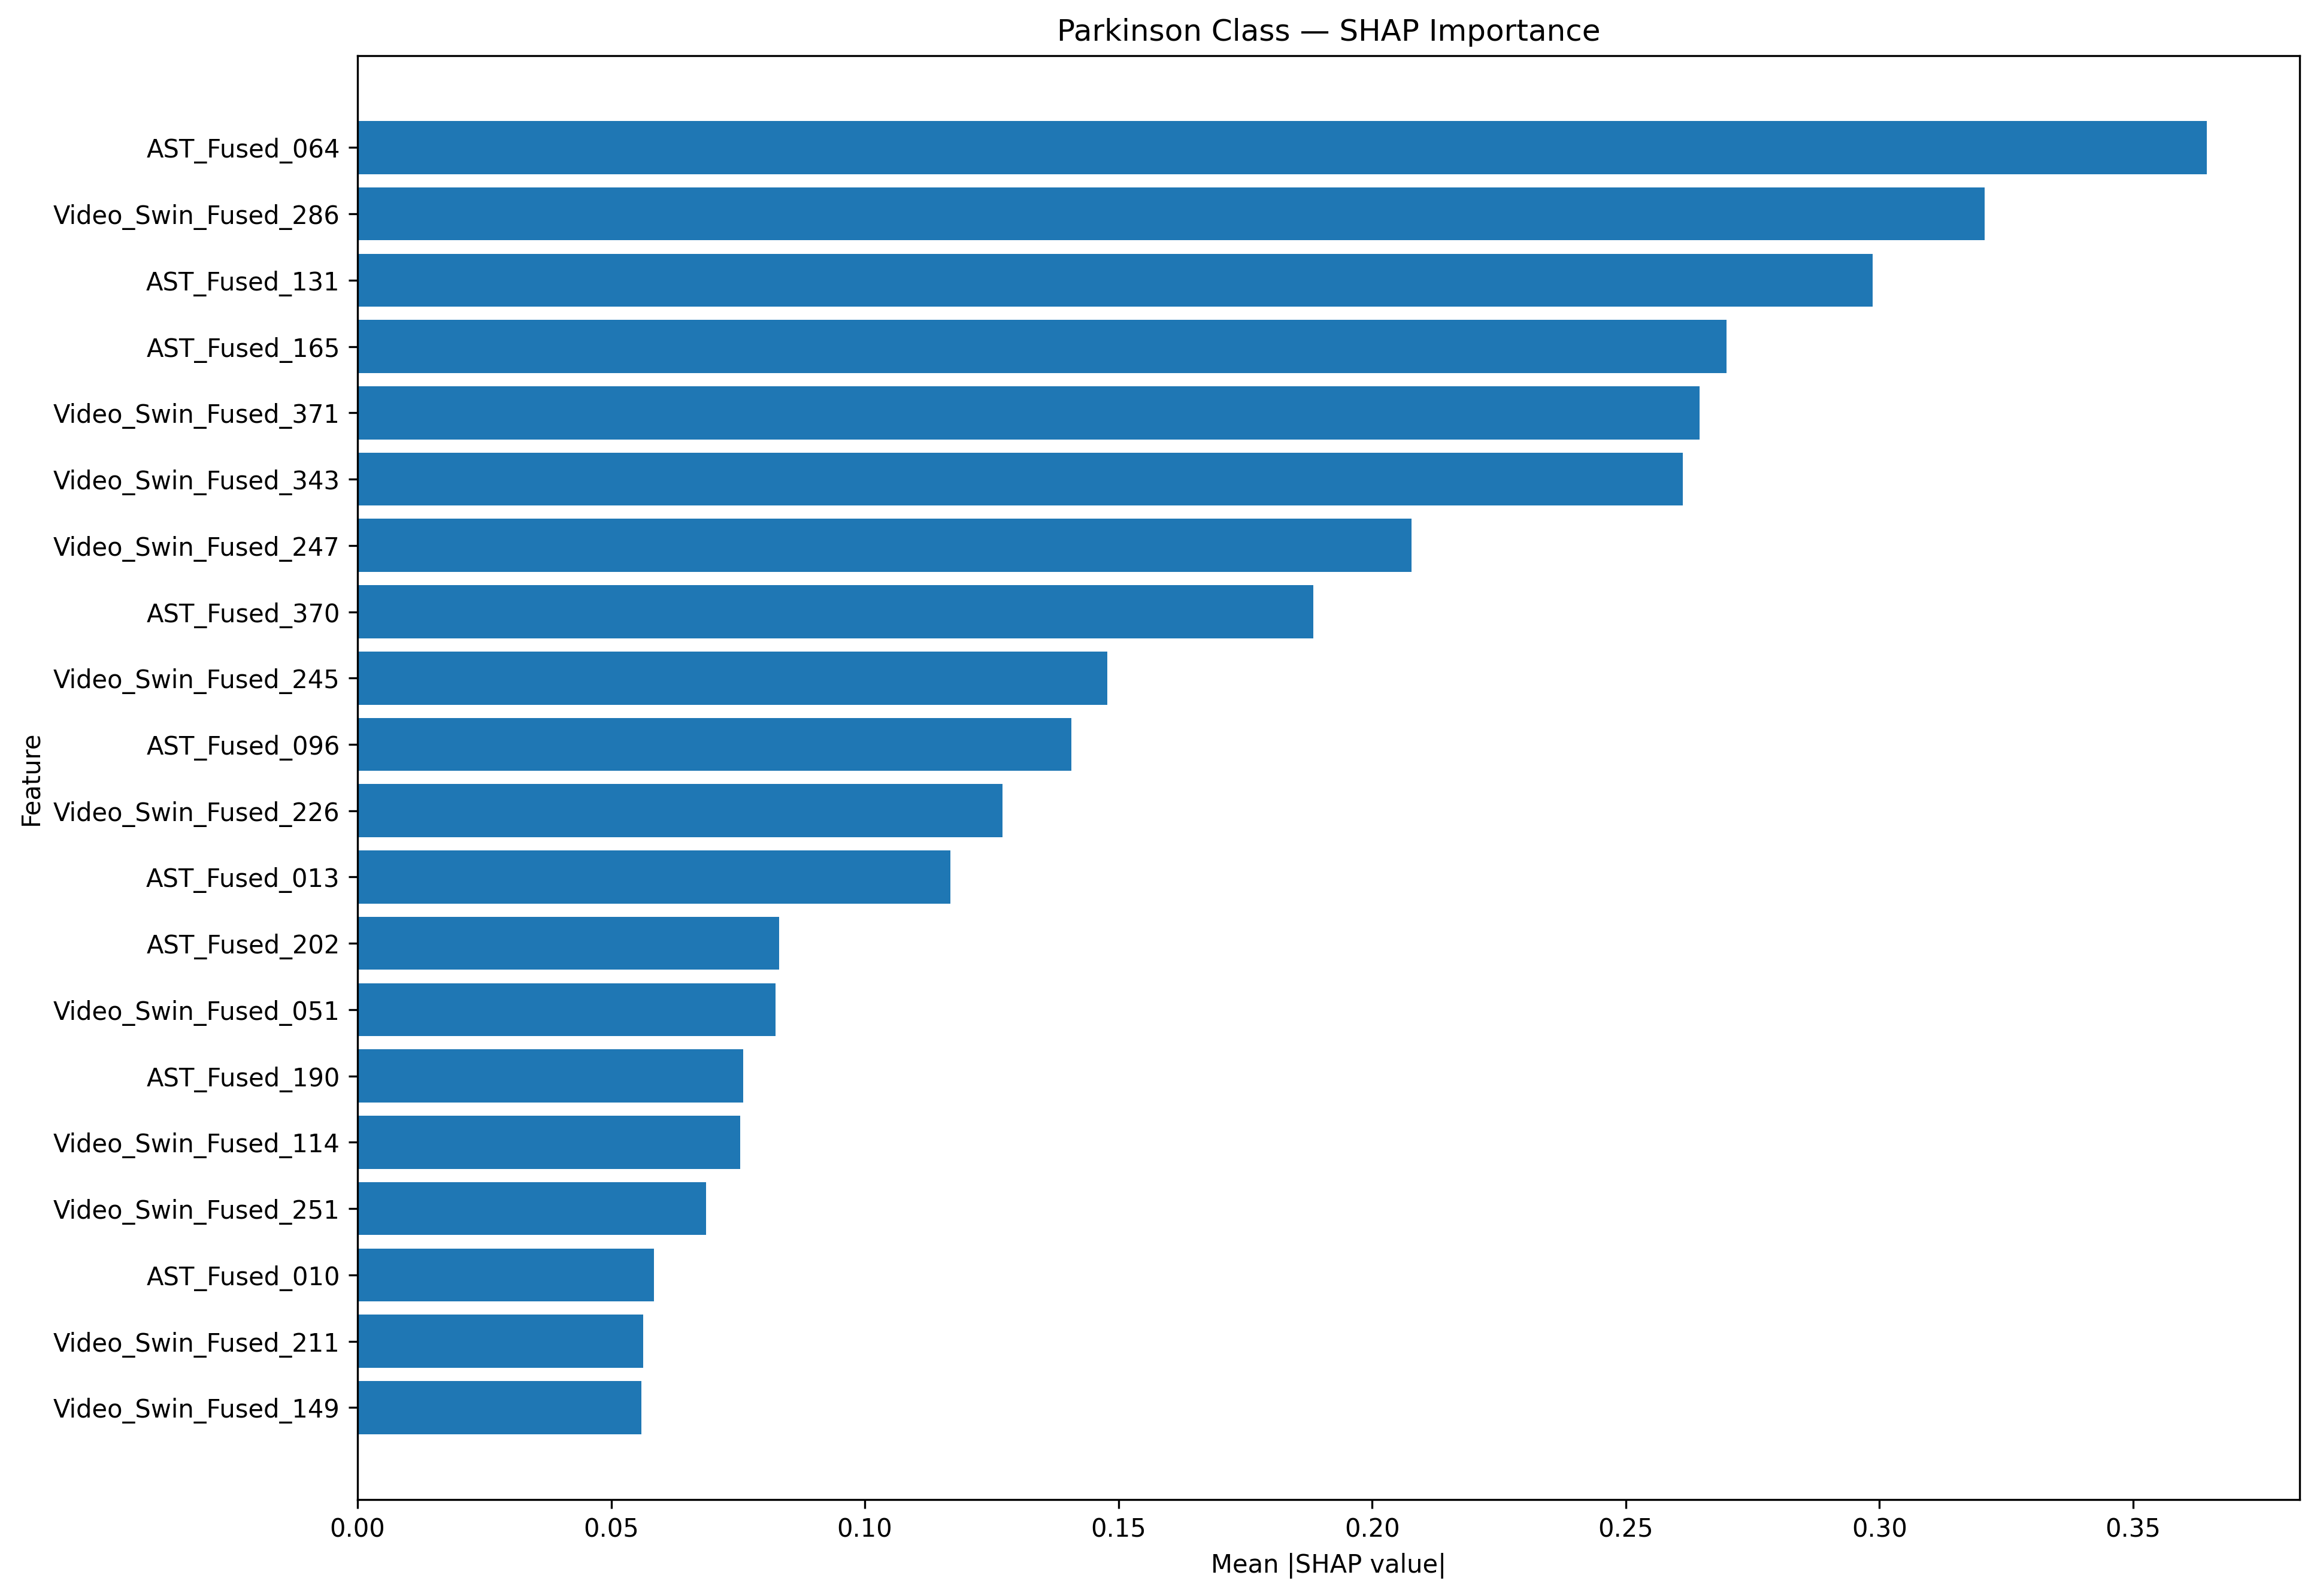

Values plotted in this chart, from the file beside it:
feature, mean_abs_shap, mean_shap
AST_Fused_064, 0.3646, 0.3646
Video_Swin_Fused_286, 0.3208, 0.2561
AST_Fused_131, 0.2986, 0.05783
AST_Fused_165, 0.2699, 0.1574
Video_Swin_Fused_371, 0.2646, -0.2218
Video_Swin_Fused_343, 0.2612, -0.229
Video_Swin_Fused_247, 0.2078, 0.1622
AST_Fused_370, 0.1884, -0.1884
Video_Swin_Fused_245, 0.1478, 0.1478
AST_Fused_096, 0.1407, 0.1407
Video_Swin_Fused_226, 0.1271, 0.1271
AST_Fused_013, 0.1169, 0.1169
AST_Fused_202, 0.08313, 0.08313
Video_Swin_Fused_051, 0.08236, 0.08236
AST_Fused_190, 0.07603, -0.06213
Video_Swin_Fused_114, 0.07543, 0.07543
Video_Swin_Fused_251, 0.06871, -0.04216
AST_Fused_010, 0.05846, 0.01184
Video_Swin_Fused_211, 0.05628, -0.05628
Video_Swin_Fused_149, 0.05598, -0.05598
AST_Fused_129, 0.0, 0.0
AST_Fused_130, 0.0, 0.0
AST_Fused_143, 0.0, 0.0
AST_Fused_132, 0.0, 0.0
AST_Fused_133, 0.0, 0.0
AST_Fused_134, 0.0, 0.0
AST_Fused_135, 0.0, 0.0
AST_Fused_136, 0.0, 0.0
AST_Fused_137, 0.0, 0.0
AST_Fused_138, 0.0, 0.0
AST_Fused_139, 0.0, 0.0
AST_Fused_140, 0.0, 0.0
AST_Fused_142, 0.0, 0.0
AST_Fused_141, 0.0, 0.0
AST_Fused_128, 0.0, 0.0
AST_Fused_106, 0.0, 0.0
AST_Fused_107, 0.0, 0.0
AST_Fused_108, 0.0, 0.0
AST_Fused_109, 0.0, 0.0
AST_Fused_110, 0.0, 0.0
AST_Fused_111, 0.0, 0.0
AST_Fused_112, 0.0, 0.0
AST_Fused_113, 0.0, 0.0
AST_Fused_114, 0.0, 0.0
AST_Fused_115, 0.0, 0.0
AST_Fused_124, 0.0, 0.0
AST_Fused_117, 0.0, 0.0
AST_Fused_118, 0.0, 0.0
AST_Fused_119, 0.0, 0.0
AST_Fused_120, 0.0, 0.0
AST_Fused_121, 0.0, 0.0
AST_Fused_122, 0.0, 0.0
AST_Fused_123, 0.0, 0.0
AST_Fused_125, 0.0, 0.0
AST_Fused_126, 0.0, 0.0
AST_Fused_127, 0.0, 0.0
AST_Fused_116, 0.0, 0.0
AST_Fused_168, 0.0, 0.0
AST_Fused_169, 0.0, 0.0
AST_Fused_170, 0.0, 0.0
... 708 more rows
